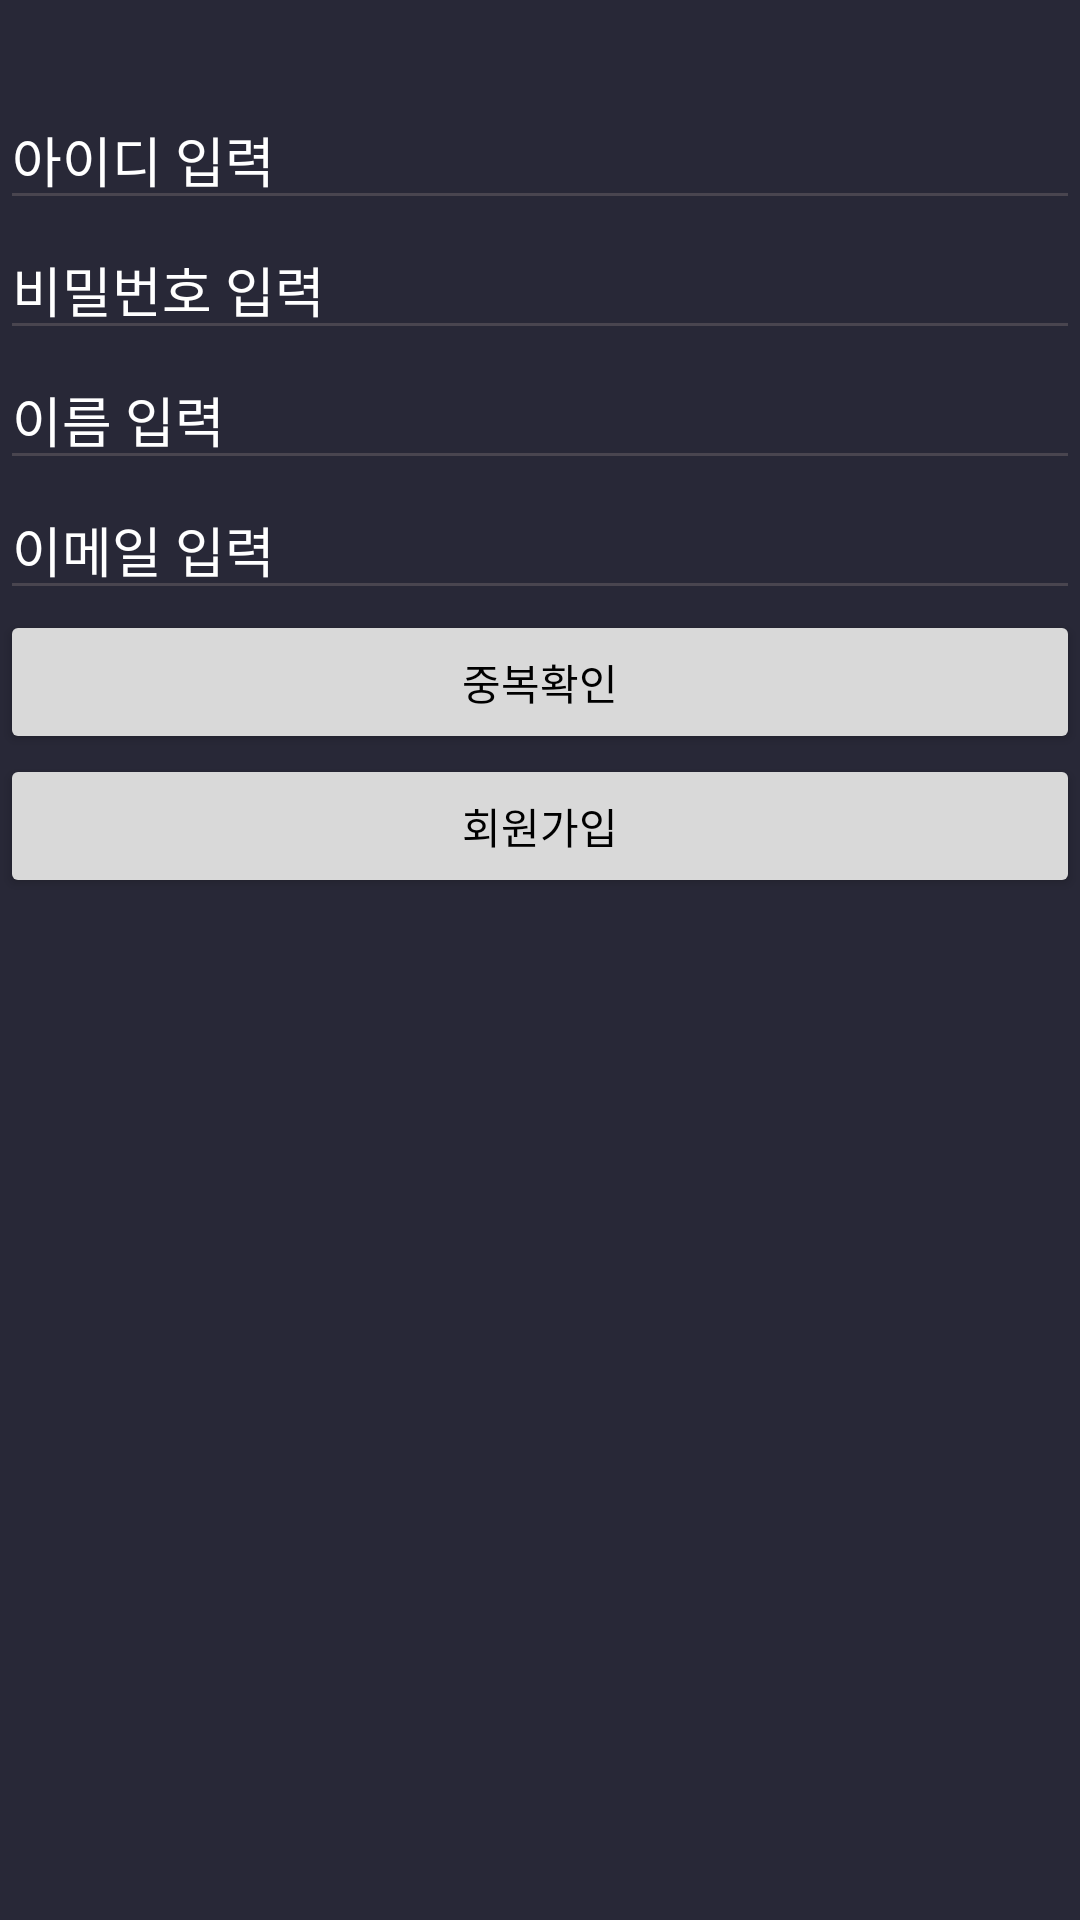

Android layout source for this screen:
<!-- AndroidManifest.xml: application theme Theme.Pro_Test -->
<!-- res/layout/activity_signup.xml -->
<?xml version="1.0" encoding="utf-8"?>
<LinearLayout xmlns:android="http://schemas.android.com/apk/res/android"
    android:layout_width="match_parent"
    android:layout_height="match_parent"
    android:orientation="vertical"
    android:paddingTop="30dp"
    android:background="#282837">

    <EditText
        android:id="@+id/etId"
        android:layout_width="match_parent"
        android:layout_height="wrap_content"
        android:hint="아이디 입력"
        android:textColorHint="@color/white"
        android:textColor="@color/white"/>

    <EditText
        android:id="@+id/etPasswd"
        android:layout_width="match_parent"
        android:layout_height="wrap_content"
        android:textColor="@color/white"
        android:hint="비밀번호 입력"
        android:textColorHint="@color/white"
        android:inputType="textPassword" />

    <EditText
        android:id="@+id/etName"
        android:layout_width="match_parent"
        android:layout_height="wrap_content"
        android:textColor="@color/white"
        android:textColorHint="@color/white"
        android:hint="이름 입력" />

    <EditText
        android:id="@+id/etEmail"
        android:layout_width="match_parent"
        android:layout_height="wrap_content"
        android:hint="이메일 입력"
        android:textColorHint="@color/white"
        android:textColor="@color/white"

        android:inputType="textEmailAddress" />

    <Button
        android:id="@+id/btnValidate"
        android:layout_width="match_parent"
        android:layout_height="wrap_content"
        android:backgroundTint="#D9D9D9"
        android:textColor="@color/black"
        android:text="중복확인" />

    <Button
        android:id="@+id/btnMembership"
        android:layout_width="match_parent"
        android:layout_height="wrap_content"
        android:backgroundTint="#D9D9D9"
        android:textColor="@color/black"
        android:text="회원가입" />
</LinearLayout>
<!-- resources referenced by this layout -->
<resources>
  <color name="black">#FF000000</color>
  <color name="white">#FFFFFFFF</color>
  <style name="Theme.Pro_Test" parent="Base.Theme.Pro_Test" />
  <style name="Base.Theme.Pro_Test" parent="Theme.Material3.DayNight.NoActionBar">
          
          
      </style>
</resources>
